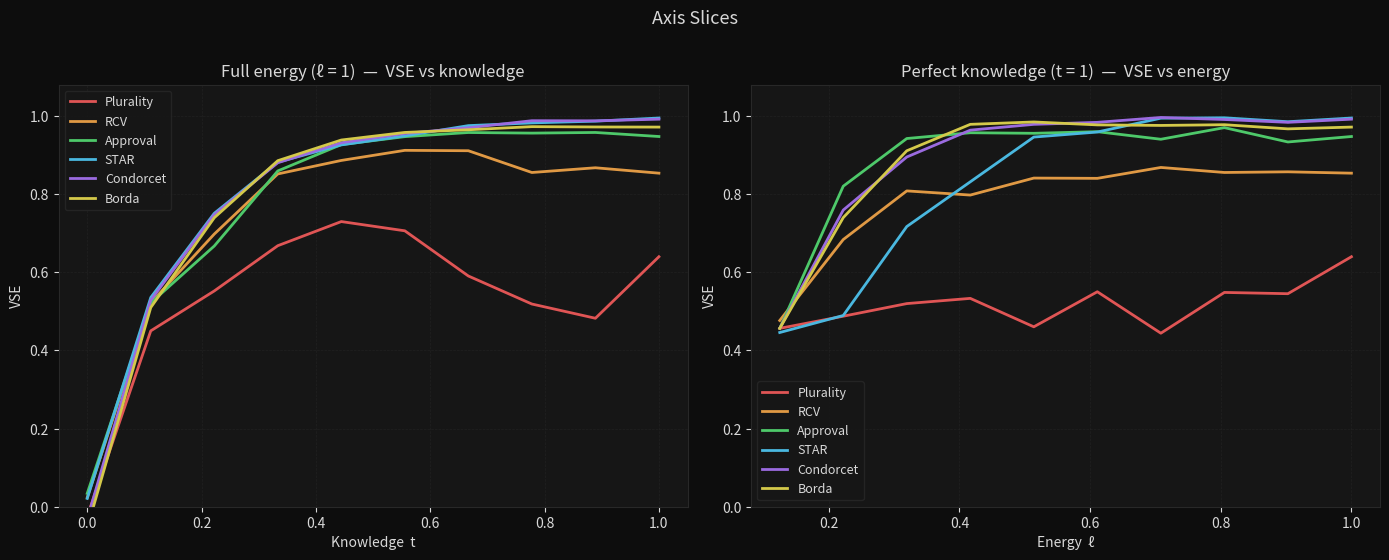
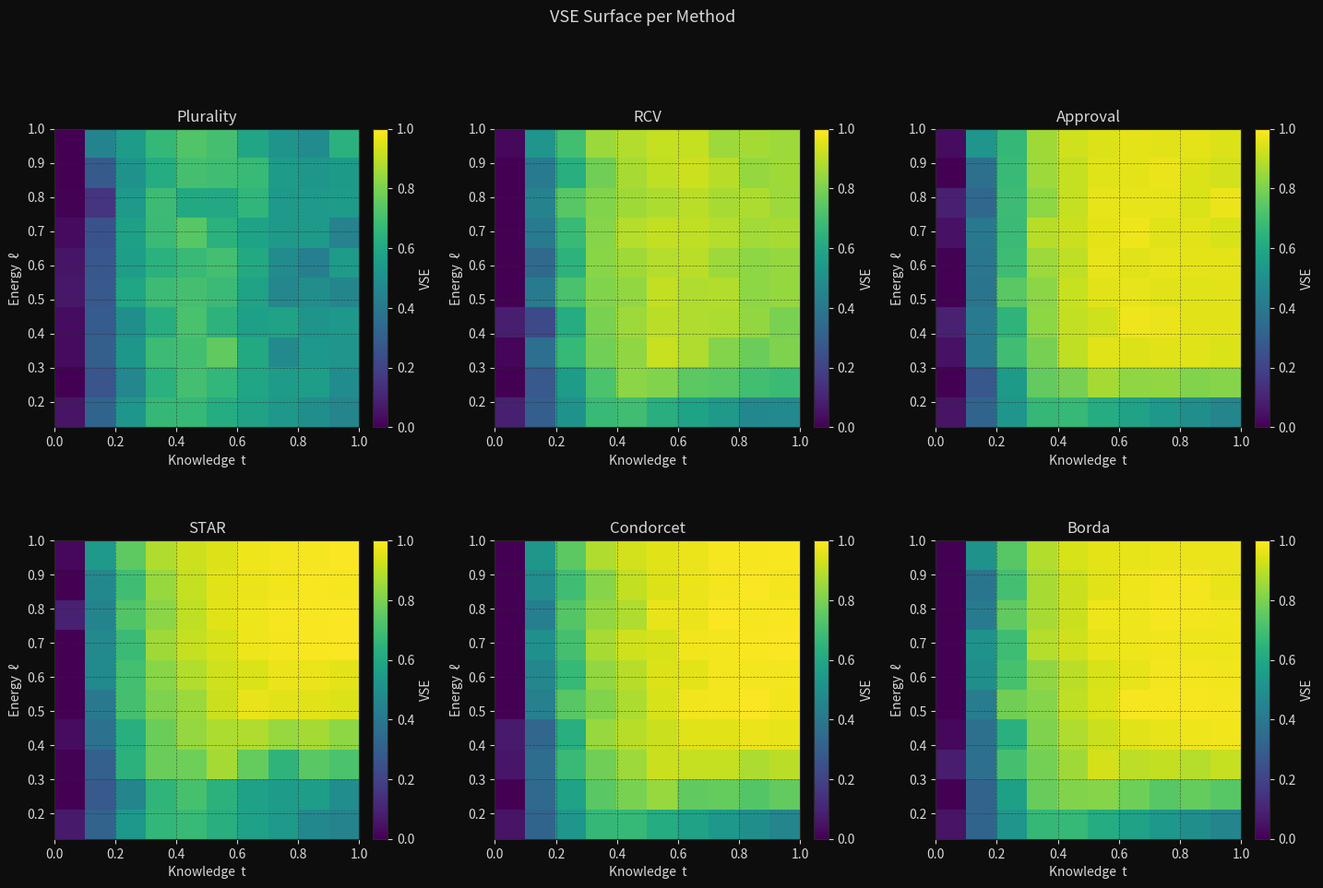
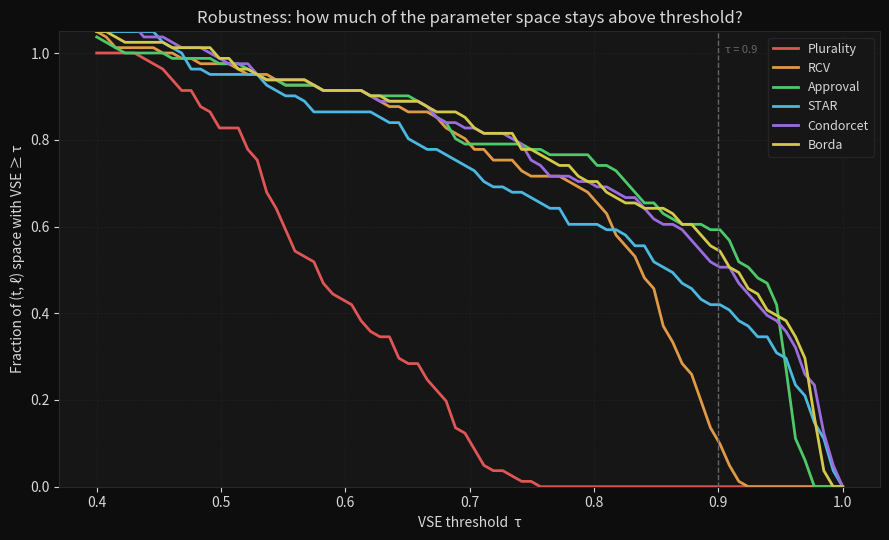
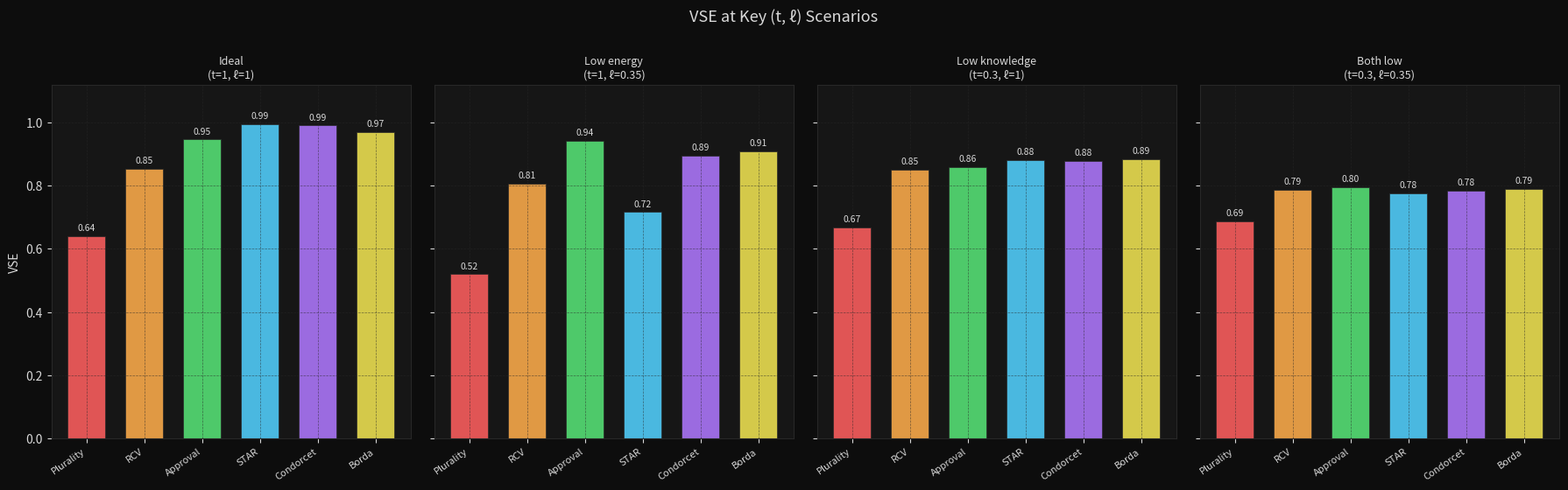
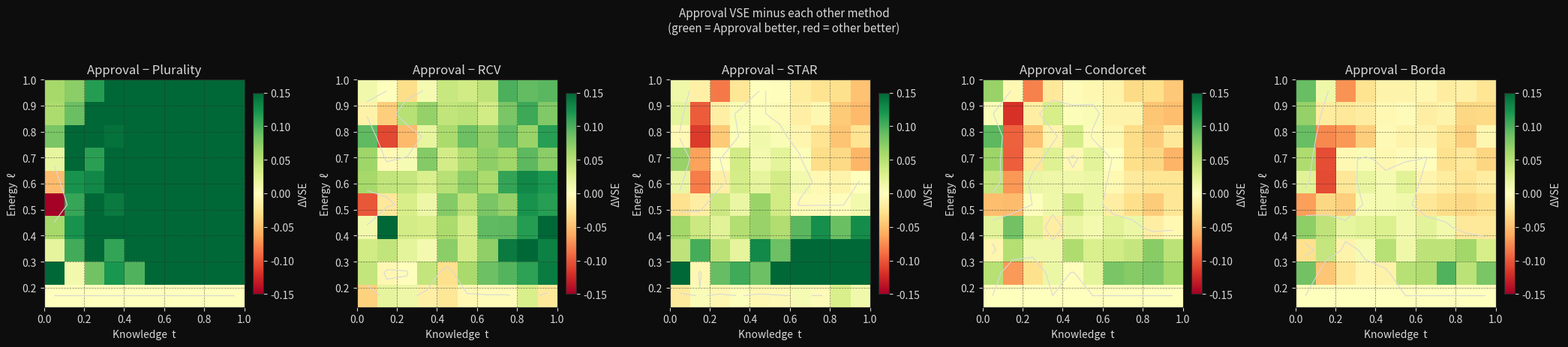
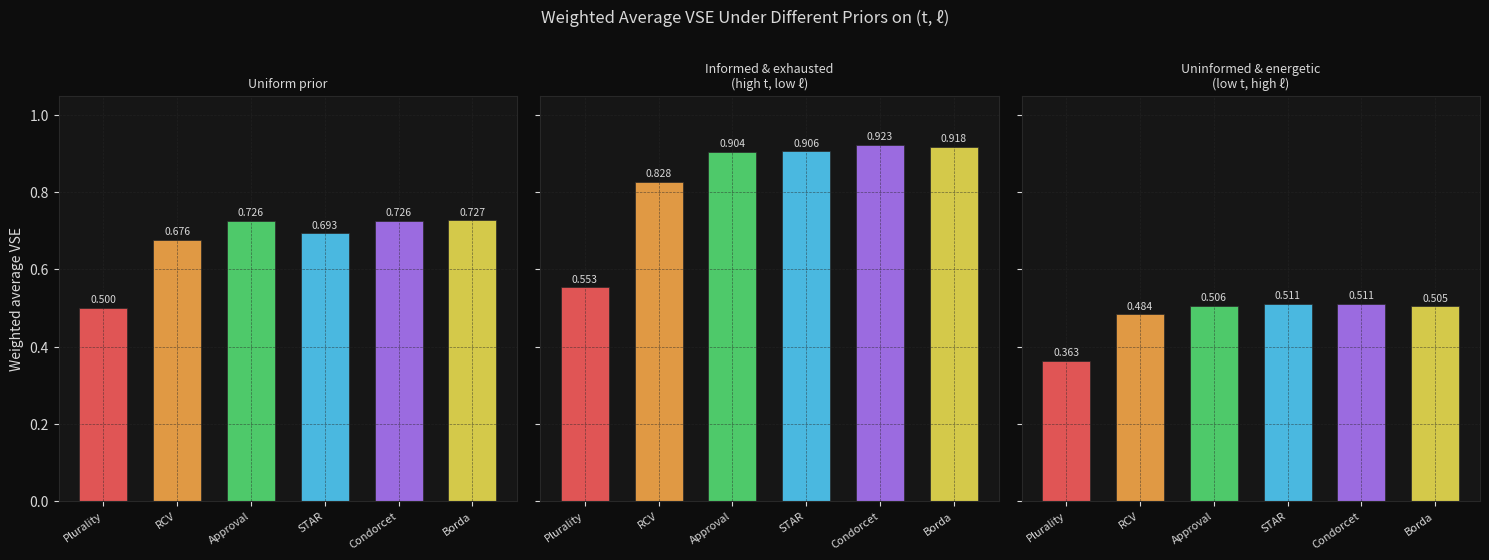

The script that saved these images, in order:
#!/usr/bin/env python3
"""
VSE-lite: epistemic noise + energy model
  t in [0,1]  — knowledge  (0 = pure noise, 1 = perfect)
  l in [0,1]  — energy     (0 = bullet-vote, 1 = full ballot)

Ground truth: 2-D spatial model, utility = -squared_distance.
Noise model : u_tilde = t*u + (1-t)*eta,  eta ~ N(mean_u, std_u)
Ballot model: voter considers top K = ceil(l*m) candidates.

Code written by Anthropic's Claude, slightly modified by me
"""

import numpy as np
import os
import matplotlib
matplotlib.use('Agg')
import matplotlib.pyplot as plt
import matplotlib.gridspec as gridspec
import warnings, time
warnings.filterwarnings('ignore')

rng = np.random.default_rng(42)

# ── params ────────────────────────────────────────────────────────────────────
N_VOTERS = 120
N_CANDS  = 8          # N candidates → K ∈ {1,2,..,N} for l in 10 steps
N_TRIALS = 150
N_DIM    = 2

N_T = 10
N_L = N_T
T_VALS = np.linspace(0.0, 1.0, N_T)
L_VALS = np.linspace(1/N_CANDS, 1.0, N_L)   # min = consider 1 candidate
OUTPUT_DIR = 'output/plots'
USE_SCORE_INSTEAD_OF_BORDA = False

# ── dark palette ──────────────────────────────────────────────────────────────
BG       = '#0d0d0d'
PANEL    = '#161616'
GRID_C   = '#282828'
TEXT_C   = '#d8d8d8'
MUTED    = '#666666'

COLORS = {
    'Plurality' : '#e05555',
    'RCV'       : '#e09944',
    'Borda'     : '#d4c94a',
    'SCORE'     : '#d4c94a',
    'Approval'  : '#4ec96a',
    'STAR'      : '#4ab8e0',
    'Condorcet' : '#9b6be0',
}

# ── core utilities ────────────────────────────────────────────────────────────

def make_election(nv, nc, nd=2):
    v = rng.uniform(-1, 1, (nv, nd))
    c = rng.uniform(-1, 1, (nc, nd))
    diff = v[:, None, :] - c[None, :, :]        # (nv, nc, nd)
    return -np.sum(diff**2, axis=2)              # (nv, nc)

def add_noise(u, t):
    if t >= 1.0:
        return u.copy()
    mu, sg = u.mean(), u.std()
    sg = sg if sg > 1e-9 else 1.0
    eta = rng.normal(mu, sg, u.shape)
    return t * u + (1 - t) * eta

def K_of(l, nc):
    return max(1, int(np.ceil(l * nc)))

def top_idx(u, l):
    """Returns (n_voters, K) index array of top-K candidates per voter."""
    K = K_of(l, u.shape[1])
    return np.argsort(-u, axis=1)[:, :K], K

def vse(sw_w, sw_rand, sw_opt):
    d = sw_opt - sw_rand
    return (sw_w - sw_rand) / d if d > 1e-9 else 1.0

# ── voting methods ────────────────────────────────────────────────────────────

def plurality(pu, l):
    nc = pu.shape[1]
    top1 = np.argmax(pu, axis=1)
    return int(np.argmax(np.bincount(top1, minlength=nc)))

def approval(pu, l):
    nv, nc = pu.shape
    tidx, K = top_idx(pu, l)

    # considered mask
    cons = np.zeros((nv, nc), dtype=bool)
    np.put_along_axis(cons, tidx, True, axis=1)

    # global personal mean threshold
    thresh = pu.mean(axis=1, keepdims=True)
    appr = cons & (pu > thresh)

    # fallback: approve top-1 if empty
    empty = ~appr.any(axis=1)
    appr[empty, tidx[empty, 0]] = True

    return int(np.argmax(appr.sum(axis=0)))

def borda(pu, l):
    nv, nc = pu.shape
    tidx, K = top_idx(pu, l)
    scores = np.zeros(nc)
    pts = np.arange(K, 0, -1, dtype=float)
    for rank in range(K):
        np.add.at(scores, tidx[:, rank], pts[rank])
    return int(np.argmax(scores))

def star(pu, l):
    nv, nc = pu.shape
    tidx, K = top_idx(pu, l)
    top_u = np.take_along_axis(pu, tidx, axis=1)   # (nv, K)

    lo = top_u.min(axis=1, keepdims=True)
    hi = top_u.max(axis=1, keepdims=True)
    denom = hi - lo
    flat  = (denom < 1e-9).squeeze(axis=1)  # voters where lo == hi
    denom[denom < 1e-9] = 1.0
    scaled = 5 * (top_u - lo) / denom
    scaled[flat] = 5.0                       # give max score to all considered

    ballots = np.zeros((nv, nc))
    np.put_along_axis(ballots, tidx, scaled, axis=1)

    totals = ballots.sum(axis=0)
    f1, f2 = np.argsort(-totals)[:2]
    return int(f1 if (ballots[:, f1] > ballots[:, f2]).sum()
                   >= (ballots[:, f2] > ballots[:, f1]).sum() else f2)

def score(pu, l):
    nv, nc = pu.shape
    tidx, K = top_idx(pu, l)
    top_u = np.take_along_axis(pu, tidx, axis=1)   # (nv, K)

    lo = top_u.min(axis=1, keepdims=True)
    hi = top_u.max(axis=1, keepdims=True)
    denom = hi - lo
    flat  = (denom < 1e-9).squeeze(axis=1)  # voters where lo == hi
    denom[denom < 1e-9] = 1.0
    scaled = 5 * (top_u - lo) / denom
    scaled[flat] = 5.0                       # give max score to all considered

    ballots = np.zeros((nv, nc))
    np.put_along_axis(ballots, tidx, scaled, axis=1)
    totals = ballots.sum(axis=0)
    return int(np.argmax(totals))

def _rank_mat(pu, l):
    """rank_mat[i,c] = rank of c for voter i (0=best); unranked → K."""
    nv, nc = pu.shape
    tidx, K = top_idx(pu, l)
    rm = np.full((nv, nc), K, dtype=np.int32)
    for k in range(K):
        rm[np.arange(nv), tidx[:, k]] = k
    return rm, K

def condorcet(pu, l):
    nv, nc = pu.shape
    rm, K = _rank_mat(pu, l)
    # vectorised pairwise: pw[a,b] = # voters strictly preferring a over b
    ra = rm[:, :, None]      # (nv, nc, 1)
    rb = rm[:, None, :]      # (nv, 1, nc)
    pw = (ra < rb).sum(axis=0)   # (nc, nc)

    # Minimax fallback: choose the candidate with the smallest worst defeat margin.
    margins = pw.T - pw
    np.fill_diagonal(margins, 0)
    worst_defeat = np.maximum(margins, 0).max(axis=1)
    return int(np.argmin(worst_defeat))

def irv(pu, l):
    nv, nc = pu.shape
    tidx, K = top_idx(pu, l)
    ballots = np.argsort(-pu, axis=1)[:, :K]   # (nv, K) preference order

    remaining = np.ones(nc, dtype=bool)

    for _ in range(nc - 1):
        r_idx = np.where(remaining)[0]
        if len(r_idx) == 1:
            break

        # vectorised first-preference count
        in_rem = remaining[ballots]                    # (nv, K) bool
        first  = np.argmax(in_rem, axis=1)             # (nv,)  index within ballots
        has    = in_rem.any(axis=1)

        fp = np.zeros(nc)
        if has.any():
            np.add.at(fp, ballots[has, first[has]], 1)

        total = fp.sum()
        if fp.max() > total / 2:
            return int(np.argmax(fp))

        # eliminate lowest among remaining
        fp_rem = np.where(remaining, fp, np.inf)
        elim = int(np.argmin(fp_rem))
        remaining[elim] = False

    return int(np.where(remaining)[0][0])

def build_methods(use_score_instead_of_borda=False):
    methods = {
        'Plurality' : plurality,
        'RCV'       : irv,
        'Approval'  : approval,
        'STAR'      : star,
        'Condorcet' : condorcet,
    }
    if use_score_instead_of_borda:
        methods['SCORE'] = score
    else:
        methods['Borda'] = borda
    return methods

METHODS = build_methods(USE_SCORE_INSTEAD_OF_BORDA)

# ── simulation grid ───────────────────────────────────────────────────────────

def run_grid(t_vals, l_vals, nv=N_VOTERS, nc=N_CANDS, ntr=N_TRIALS):
    nt, nl = len(t_vals), len(l_vals)
    res = {m: np.zeros((nl, nt)) for m in METHODS}
    total = nt * nl
    done  = 0
    grid_t0 = time.time()
    total_sims = total * ntr

    for ti, t in enumerate(t_vals):
        for li, l in enumerate(l_vals):
            acc = {m: 0.0 for m in METHODS}
            for _ in range(ntr):
                u  = make_election(nv, nc)
                pu = add_noise(u, t)
                sw_r = u.mean()
                sw_o = u.mean(axis=0).max()
                for name, fn in METHODS.items():
                    w = fn(pu, l)
                    acc[name] += vse(u[:, w].mean(), sw_r, sw_o)
            for name in METHODS:
                res[name][li, ti] = acc[name] / ntr
            done += 1
            if done % 12 == 0 or done == total:
                pct = 100 * done / total
                elapsed = time.time() - grid_t0
                sims_done = done * ntr
                avg_per_grid = elapsed / done
                avg_per_sim = elapsed / sims_done
                eta = (total - done) * avg_per_grid
                print(
                    f"  {done}/{total} ({pct:.0f}%)"
                    f" | elapsed {elapsed:.1f}s"
                    f" | eta {eta:.1f}s"
                    f" | avg/grid {avg_per_grid:.3f}s"
                    f" | avg/sim {avg_per_sim:.6f}s"
                    f" | sims {sims_done}/{total_sims}"
                )

    return res

# ── plotting helpers ──────────────────────────────────────────────────────────

def _dark_fig(w, h):
    fig = plt.figure(figsize=(w, h), facecolor=BG)
    return fig

def _style_ax(ax):
    ax.set_facecolor(PANEL)
    for spine in ax.spines.values():
        spine.set_edgecolor(GRID_C)
    ax.tick_params(colors=TEXT_C, which='both')
    ax.xaxis.label.set_color(TEXT_C)
    ax.yaxis.label.set_color(TEXT_C)
    ax.title.set_color(TEXT_C)
    ax.grid(color=GRID_C, linewidth=0.5, linestyle='--', alpha=0.6)

def _cb(fig, im, ax, label='VSE'):
    cb = fig.colorbar(im, ax=ax, fraction=0.046, pad=0.04)
    cb.ax.yaxis.set_tick_params(color=TEXT_C)
    plt.setp(cb.ax.yaxis.get_ticklabels(), color=TEXT_C)
    cb.set_label(label, color=TEXT_C)
    cb.outline.set_edgecolor(GRID_C)

# ── plot 1: axis slices ───────────────────────────────────────────────────────

def plot_slices(res, tv, lv, path='out_slices.png'):
    fig, (ax1, ax2) = plt.subplots(1, 2, figsize=(14, 5.5), facecolor=BG)
    for ax in (ax1, ax2):
        _style_ax(ax)

    li1 = -1                  # l = 1.0 (last index)
    ti1 = -1                  # t = 1.0

    for name, fn in METHODS.items():
        c = COLORS[name]
        ax1.plot(tv, res[name][li1, :], color=c, lw=2, label=name)
        ax2.plot(lv, res[name][:, ti1], color=c, lw=2, label=name)

    ax1.set(xlabel='Knowledge  t', ylabel='VSE',
            title='Full energy (ℓ = 1)  —  VSE vs knowledge')
    ax2.set(xlabel='Energy  ℓ', ylabel='VSE',
            title='Perfect knowledge (t = 1)  —  VSE vs energy')

    for ax in (ax1, ax2):
        ax.set_ylim(0, 1.08)
        ax.legend(facecolor=PANEL, edgecolor=GRID_C,
                  labelcolor=TEXT_C, fontsize=9)

    fig.suptitle('Axis Slices', color=TEXT_C, fontsize=13, y=1.01)
    plt.tight_layout()
    fig.savefig(path, dpi=150, bbox_inches='tight', facecolor=BG)
    plt.close()
    print(f'  ✓  {path}')

# ── plot 2: heatmaps ──────────────────────────────────────────────────────────

def plot_heatmaps(res, tv, lv, path='out_heatmaps.png'):
    fig = _dark_fig(17, 10)
    gs  = gridspec.GridSpec(2, 3, figure=fig, hspace=0.38, wspace=0.32)
    extent = [tv[0], tv[-1], lv[0], lv[-1]]

    for idx, name in enumerate(METHODS):
        ax = fig.add_subplot(gs[idx // 3, idx % 3])
        _style_ax(ax)
        im = ax.imshow(res[name], origin='lower', aspect='auto',
                       extent=extent, cmap='viridis', vmin=0, vmax=1)
        ax.set_title(name)
        ax.set_xlabel('Knowledge  t')
        ax.set_ylabel('Energy  ℓ')
        _cb(fig, im, ax)

    fig.suptitle('VSE Surface per Method', color=TEXT_C, fontsize=13, y=1.01)
    fig.savefig(path, dpi=150, bbox_inches='tight', facecolor=BG)
    plt.close()
    print(f'  ✓  {path}')

# ── plot 3: robustness curves ─────────────────────────────────────────────────

def plot_robustness(res, tv, lv, path='out_robustness.png'):
    tau_range   = np.linspace(0.4, 1.0, 80)
    dt  = tv[1] - tv[0]
    dl  = lv[1] - lv[0]
    tot = (tv[-1] - tv[0]) * (lv[-1] - lv[0])

    fig, ax = plt.subplots(figsize=(9, 5.5), facecolor=BG)
    _style_ax(ax)

    for name in METHODS:
        fracs = [(dt * dl * (res[name] >= tau).sum()) / tot
                 for tau in tau_range]
        ax.plot(tau_range, fracs, color=COLORS[name], lw=2, label=name)

    ax.axvline(0.9, color=MUTED, lw=1, ls='--')
    ax.text(0.905, 0.97, 'τ = 0.9', color=MUTED, fontsize=8, va='top',
            transform=ax.get_xaxis_transform())

    ax.set(xlabel='VSE threshold  τ',
           ylabel='Fraction of (t, ℓ) space with VSE ≥ τ',
           title='Robustness: how much of the parameter space stays above threshold?')
    ax.set_ylim(0, 1.05)
    ax.legend(facecolor=PANEL, edgecolor=GRID_C, labelcolor=TEXT_C, fontsize=9)
    plt.tight_layout()
    fig.savefig(path, dpi=150, bbox_inches='tight', facecolor=BG)
    plt.close()
    print(f'  ✓  {path}')

# ── plot 4: scenario bar charts ───────────────────────────────────────────────

def plot_scenarios(res, tv, lv, path='out_scenarios.png'):
    def idx(arr, v):
        return int(np.argmin(np.abs(arr - v)))

    scenarios = [
        ('Ideal\n(t=1, ℓ=1)',          idx(tv,1.0), idx(lv,1.0)),
        ('Low energy\n(t=1, ℓ=0.35)',  idx(tv,1.0), idx(lv,0.35)),
        ('Low knowledge\n(t=0.3, ℓ=1)',idx(tv,0.3), idx(lv,1.0)),
        ('Both low\n(t=0.3, ℓ=0.35)', idx(tv,0.3), idx(lv,0.35)),
    ]

    fig, axes = plt.subplots(1, 4, figsize=(18, 5.5), sharey=True, facecolor=BG)

    for ax, (label, ti, li) in zip(axes, scenarios):
        _style_ax(ax)
        vals   = [res[m][li, ti] for m in METHODS]
        clrs   = [COLORS[m] for m in METHODS]
        bars   = ax.bar(list(METHODS.keys()), vals, color=clrs, width=0.65,
                        edgecolor=GRID_C, linewidth=0.5)
        ax.set_title(label, fontsize=9)
        ax.set_xticklabels(list(METHODS.keys()), rotation=35, ha='right', fontsize=8)
        for bar, v in zip(bars, vals):
            ax.text(bar.get_x() + bar.get_width()/2, v + 0.012,
                    f'{v:.2f}', ha='center', va='bottom', color=TEXT_C, fontsize=7.5)
        ax.set_ylim(0, 1.12)

    axes[0].set_ylabel('VSE', color=TEXT_C)
    fig.suptitle('VSE at Key (t, ℓ) Scenarios', color=TEXT_C, fontsize=13, y=1.01)
    plt.tight_layout()
    fig.savefig(path, dpi=150, bbox_inches='tight', facecolor=BG)
    plt.close()
    print(f'  ✓  {path}')

# ── plot 5: approval difference maps ─────────────────────────────────────────

def plot_approval_diff(res, tv, lv, path='out_approval_diff.png'):
    others  = [m for m in METHODS if m != 'Approval']
    n       = len(others)
    extent  = [tv[0], tv[-1], lv[0], lv[-1]]
    vmax    = 0.15

    fig, axes = plt.subplots(1, n, figsize=(4.2 * n, 4.5), facecolor=BG)
    fig.suptitle('Approval VSE minus each other method\n'
                 '(green = Approval better, red = other better)',
                 color=TEXT_C, fontsize=11, y=1.02)

    for ax, name in zip(axes, others):
        _style_ax(ax)
        diff = res['Approval'] - res[name]
        im = ax.imshow(diff, origin='lower', aspect='auto', extent=extent,
                       cmap='RdYlGn', vmin=-vmax, vmax=vmax)
        ax.contour(diff, levels=[0], colors=[TEXT_C], linewidths=0.8,
                   extent=extent, origin='lower')
        ax.set_title(f'Approval − {name}')
        ax.set_xlabel('Knowledge  t')
        ax.set_ylabel('Energy  ℓ')
        _cb(fig, im, ax, label='ΔVSE')

    plt.tight_layout()
    fig.savefig(path, dpi=150, bbox_inches='tight', facecolor=BG)
    plt.close()
    print(f'  ✓  {path}')

# ── plot 6: weighted avg VSE under different priors ───────────────────────────

def plot_weighted(res, tv, lv, path='out_weighted.png'):
    """Weighted average VSE under three priors over (t, l) space."""
    T, L = np.meshgrid(tv, lv)     # both (nl, nt)

    def w_avg(weights):
        w = weights / weights.sum()
        return {m: (res[m] * w).sum() for m in METHODS}

    # Prior 1: uniform
    p1 = np.ones_like(T)
    # Prior 2: high t, low l  (informed but easily exhausted)
    p2 = np.exp(3*T - 3*(1-L))
    # Prior 3: low t, high l  (energetic but uninformed)
    p3 = np.exp(-3*T + 3*L)

    priors = [
        ('Uniform prior', p1),
        ('Informed & exhausted\n(high t, low ℓ)', p2),
        ('Uninformed & energetic\n(low t, high ℓ)', p3),
    ]

    fig, axes = plt.subplots(1, 3, figsize=(15, 5.5), sharey=True, facecolor=BG)
    for ax, (label, w) in zip(axes, priors):
        _style_ax(ax)
        avgs = w_avg(w)
        vals  = [avgs[m] for m in METHODS]
        clrs  = [COLORS[m] for m in METHODS]
        bars  = ax.bar(list(METHODS.keys()), vals, color=clrs, width=0.65,
                       edgecolor=GRID_C, linewidth=0.5)
        ax.set_title(label, fontsize=9)
        ax.set_xticklabels(list(METHODS.keys()), rotation=35, ha='right', fontsize=8)
        for bar, v in zip(bars, vals):
            ax.text(bar.get_x() + bar.get_width()/2, v + 0.008,
                    f'{v:.3f}', ha='center', va='bottom', color=TEXT_C, fontsize=7.5)
        ax.set_ylim(0, 1.05)

    axes[0].set_ylabel('Weighted average VSE', color=TEXT_C)
    fig.suptitle('Weighted Average VSE Under Different Priors on (t, ℓ)',
                 color=TEXT_C, fontsize=12, y=1.01)
    plt.tight_layout()
    fig.savefig(path, dpi=150, bbox_inches='tight', facecolor=BG)
    plt.close()
    print(f'  ✓  {path}')

# ── main ──────────────────────────────────────────────────────────────────────

if __name__ == '__main__':
    script_t0 = time.time()
    print(f'Grid: {N_T}×{N_L}  |  Trials: {N_TRIALS}  |  '
          f'Voters: {N_VOTERS}  |  Candidates: {N_CANDS}')
    os.makedirs(OUTPUT_DIR, exist_ok=True)
    t0 = time.time()
    res = run_grid(T_VALS, L_VALS)
    sim_elapsed = time.time() - t0
    print(f'Simulation done in {sim_elapsed:.1f}s\nGenerating plots...')

    plot_t0 = time.time()
    plot_slices(res, T_VALS, L_VALS, path=os.path.join(OUTPUT_DIR, 'out_slices.png'))
    plot_heatmaps(res, T_VALS, L_VALS, path=os.path.join(OUTPUT_DIR, 'out_heatmaps.png'))
    plot_robustness(res, T_VALS, L_VALS, path=os.path.join(OUTPUT_DIR, 'out_robustness.png'))
    plot_scenarios(res, T_VALS, L_VALS, path=os.path.join(OUTPUT_DIR, 'out_scenarios.png'))
    plot_approval_diff(res, T_VALS, L_VALS, path=os.path.join(OUTPUT_DIR, 'out_approval_diff.png'))
    plot_weighted(res, T_VALS, L_VALS, path=os.path.join(OUTPUT_DIR, 'out_weighted.png'))
    plot_elapsed = time.time() - plot_t0
    total_elapsed = time.time() - script_t0

    total_grid_points = N_T * N_L
    total_sims = total_grid_points * N_TRIALS
    print(
        'Timing summary: '
        f'total {total_elapsed:.1f}s | simulation {sim_elapsed:.1f}s | plotting {plot_elapsed:.1f}s '
        f'| avg/grid {sim_elapsed / total_grid_points:.3f}s '
        f'| avg/simulation {sim_elapsed / total_sims:.6f}s'
    )

    print('All plots saved.')
